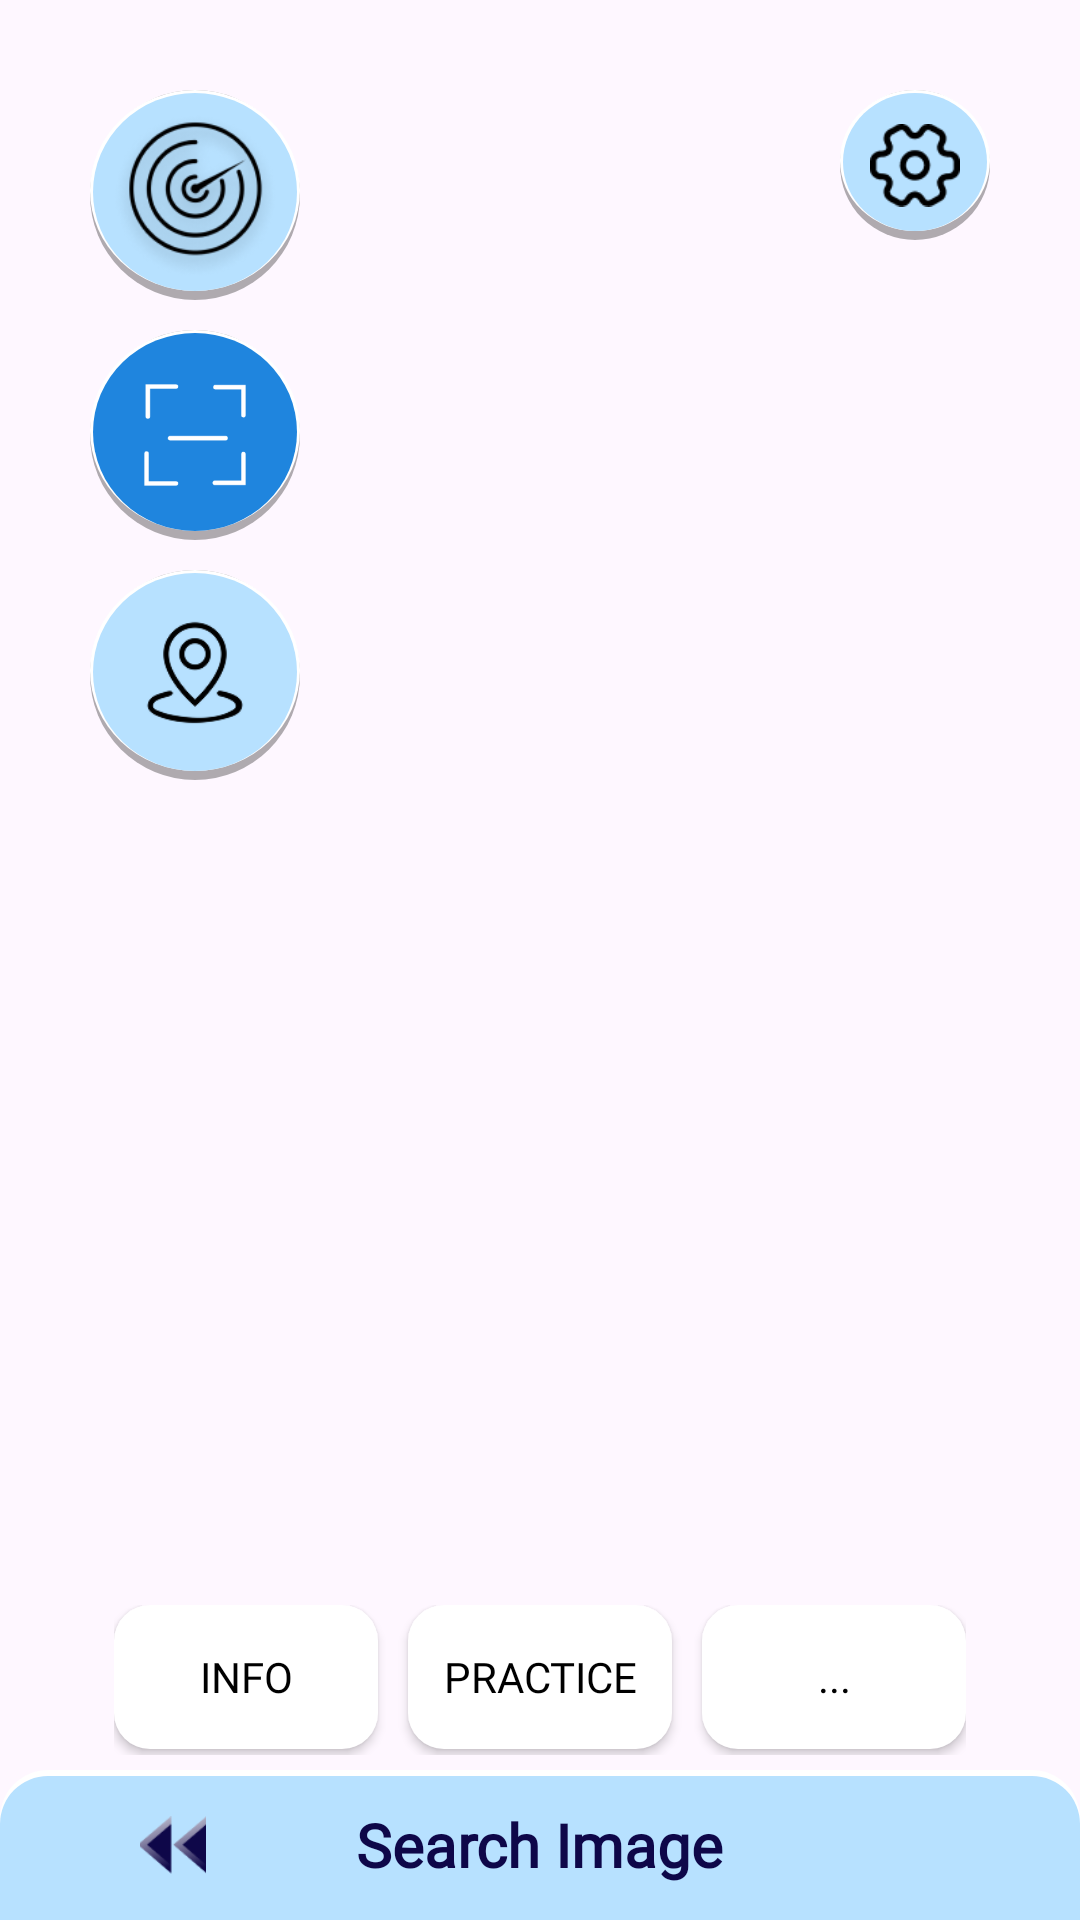

Here is an Android app screen rendered from its layout file. Give the layout XML and the strings, colors and styles it references.
<!-- AndroidManifest.xml: application theme Theme.MobileAsm11 -->
<!-- res/layout/activity_object.xml -->
<?xml version="1.0" encoding="utf-8"?>
<androidx.constraintlayout.widget.ConstraintLayout xmlns:android="http://schemas.android.com/apk/res/android"
    xmlns:app="http://schemas.android.com/apk/res-auto"
    xmlns:tools="http://schemas.android.com/tools"
    android:id="@+id/main"
    android:layout_width="match_parent"
    android:layout_height="match_parent"
    tools:context=".MainActivity"
    android:background="@drawable/sample_img"
    >

    <LinearLayout
        android:id="@+id/topButtonRow"
        android:layout_width="wrap_content"
        android:layout_height="wrap_content"
        android:orientation="vertical"
        android:layout_margin="30dp"
        app:layout_constraintStart_toStartOf="parent"
        app:layout_constraintTop_toTopOf="parent"
        >


        <ImageButton
            android:id="@+id/radar"
            android:layout_width="70dp"
            android:layout_height="70dp"
            android:focusable="true"
            android:src="@drawable/radar"
            android:background="@drawable/round_button"
            android:scaleType="centerInside"
            android:layout_gravity="center"
            android:clickable="true"
            android:layout_marginBottom="10dp"/>

        <ImageButton
            android:id="@+id/qr"
            android:layout_width="70dp"
            android:layout_height="70dp"
            android:focusable="true"
            android:src="@drawable/scan_q"
            android:background="@drawable/selected_round_button"
            android:scaleType="centerInside"
            android:padding="18dp"
            android:layout_gravity="center"
            android:clickable="true"
            android:layout_marginBottom="10dp"/>


        <ImageButton
            android:id="@+id/position"
            android:layout_width="70dp"
            android:layout_height="70dp"
            android:focusable="true"
            android:src="@drawable/position"
            android:background="@drawable/round_button"
            android:scaleType="centerInside"
            android:padding="14dp"
            android:layout_gravity="center"
            android:clickable="true"/>

    </LinearLayout>

    <ImageButton
        android:id="@+id/setting"
        app:layout_constraintEnd_toEndOf="parent"
        app:layout_constraintTop_toTopOf="parent"
        android:layout_margin="30dp"
        android:background="@drawable/round_button"
        android:layout_width="50dp"
        android:layout_height="50dp"
        android:focusable="true"
        android:src="@drawable/setting"
        android:scaleType="centerInside"
        android:padding="10dp"
        android:layout_gravity="center"/>

    <androidx.recyclerview.widget.RecyclerView
        android:id="@+id/wheelRecyclerView"
        android:layout_width="125dp"
        android:layout_height="396dp"

        android:layout_below="@+id/setting"
        android:layout_alignEnd="@+id/setting"
        android:layout_marginTop="2dp"

        android:clipToPadding="false"
        android:overScrollMode="never"
        android:padding="2dp"
        android:paddingTop="50dp"
        android:paddingBottom="50dp"
        android:visibility="gone"
        app:layout_constraintEnd_toEndOf="@+id/setting"
        app:layout_constraintTop_toBottomOf="@+id/setting" />

    <SeekBar
        android:id="@+id/zoomSeekBar"
        android:layout_width="250dp"
        android:layout_height="68dp"
        android:layout_above="@+id/navigation_bar"
        android:layout_alignParentStart="true"
        android:layout_alignParentEnd="true"
        android:layout_gravity="center"

        android:layout_marginBottom="144dp"
        android:max="100"
        android:progress="50"
        android:progressDrawable="@drawable/slide_style"
        android:rotation="-90"
        android:scrollbarAlwaysDrawVerticalTrack="true"
        android:thumb="@drawable/slide_circ"

        app:layout_constraintBottom_toTopOf="@+id/navigation_bar"
        app:layout_constraintEnd_toEndOf="parent"
        app:layout_constraintHorizontal_bias="0.924"
        app:layout_constraintStart_toEndOf="@+id/joy"
        android:visibility="gone"
        />

    <com.example.mobileasm11.Joystick
        android:id="@+id/joy"
        android:layout_width="205dp"
        android:layout_height="333dp"
        android:layout_above="@+id/navigation_bar"
        android:layout_marginStart="15dp"
        android:layout_marginBottom="8dp"
        app:layout_constraintBottom_toTopOf="@+id/navigation_bar"
        app:layout_constraintStart_toStartOf="parent"
        android:visibility="gone"/>
    
    
    <LinearLayout
        android:id="@+id/info_practice"
        android:layout_width="wrap_content"
        android:layout_height="50dp"
        app:layout_constraintBottom_toTopOf="@+id/horizontalScrollView"
        app:layout_constraintEnd_toEndOf="parent"
        app:layout_constraintStart_toStartOf="parent"
        android:layout_marginBottom="5dp">

        <ToggleButton
            android:id="@+id/btnInfo"
            android:layout_width="wrap_content"
            android:layout_height="wrap_content"
            android:background="@drawable/corner_radius_button"
            android:fontFamily="@font/quicksand_bold"
            android:textOn="Info"
            android:textOff="Info"
            android:textColor="@color/black"
            app:backgroundTint="@null" />

        <ToggleButton
            android:id="@+id/btnPractice"
            android:layout_width="wrap_content"
            android:layout_height="wrap_content"
            android:layout_marginStart="10dp"
            android:background="@drawable/corner_radius_button"
            android:fontFamily="@font/quicksand_bold"
            android:textOn="Practice"
            android:textOff="Practice"
            android:textColor="@color/black"
            app:backgroundTint="@null" />

        <ToggleButton
            android:id="@+id/btnMore"
            android:layout_width="wrap_content"
            android:layout_height="wrap_content"
            android:layout_marginStart="10dp"
            android:background="@drawable/corner_radius_button"
            android:fontFamily="@font/quicksand_bold"
            android:textOn="..."
            android:textOff="..."
            android:textColor="@color/black"
            app:backgroundTint="@null" />

    </LinearLayout>

    <HorizontalScrollView
        android:id="@+id/horizontalScrollView"
        android:layout_width="match_parent"
        android:layout_height="70dp"
        android:background="@drawable/activity_background"
        app:layout_constraintBottom_toTopOf="@+id/navigation_bar"
        android:visibility="gone"
        android:scrollbars="none"
        app:layout_constraintEnd_toEndOf="parent"
        app:layout_constraintStart_toStartOf="parent">

        <LinearLayout
            android:id="@+id/linearContainer"
            android:layout_width="wrap_content"
            android:layout_height="wrap_content"
            android:orientation="horizontal"
            android:padding="10dp">
        </LinearLayout>
    </HorizontalScrollView>

    <RelativeLayout
        android:id="@+id/navigation_bar"
        android:layout_width="match_parent"
        android:layout_height="50dp"
        android:background="@drawable/navigationbar"
        app:layout_constraintBottom_toBottomOf="parent"
        tools:layout_editor_absoluteX="0dp">

        <ImageButton
            android:id="@+id/back"
            android:layout_width="55dp"
            android:layout_height="match_parent"
            android:layout_alignParentStart="true"
            android:layout_centerVertical="true"
            android:layout_marginStart="30dp"
            android:background="@null"
            android:contentDescription="@string/home"
            android:scaleX="0.4"
            android:scaleY="0.4"
            android:src="@drawable/back" />

        <TextView
            android:id="@+id/title"
            android:layout_width="wrap_content"
            android:layout_height="wrap_content"
            android:layout_centerInParent="true"
            android:fontFamily="@font/quicksand_bold"
            android:text="Search Image"
            android:textColor="@color/dark_blue"
            android:textSize="20sp"
            android:textStyle="bold" />

    </RelativeLayout>


</androidx.constraintlayout.widget.ConstraintLayout>
<!-- resources referenced by this layout -->
<resources>
  <color name="black">#FF000000</color>
  <color name="dark_blue">#0E0749</color>
  <!-- drawable activity_background (drawable) -->
  <?xml version="1.0" encoding="utf-8"?>
  <layer-list xmlns:android="http://schemas.android.com/apk/res/android">
  
      
      <item android:top="0dp" >
          <shape android:shape="rectangle">
              <solid android:color="#FFFFFF" />
              <corners android:topLeftRadius="16dp" android:topRightRadius="16dp"/>
          </shape>
      </item>
  
      
      <item android:top="2dp">
          <shape android:shape="rectangle">
              <solid android:color="@color/lighter_blue"/>
              <corners android:topLeftRadius="16dp" android:topRightRadius="16dp"/>
          </shape>
      </item>
  
  </layer-list>
  <!-- drawable corner_radius_button (drawable) -->
  <?xml version="1.0" encoding="utf-8"?>
  <shape xmlns:android="http://schemas.android.com/apk/res/android" android:shape="rectangle">
      <solid android:color="@color/white"/>
      <corners android:radius="12dp"/>
      <padding android:left="5dp" android:right="5dp" android:top="5dp" android:bottom="5dp"/>
  </shape>
  <!-- drawable navigationbar (drawable) -->
  <?xml version="1.0" encoding="utf-8"?>
  <layer-list xmlns:android="http://schemas.android.com/apk/res/android">
  
  
  <item android:top="0dp" >
      <shape android:shape="rectangle">
          <solid android:color="#FFFFFF" />
          <corners android:topLeftRadius="16dp" android:topRightRadius="16dp"/>
      </shape>
  </item>
  
  
  <item android:top="2dp">
      <shape android:shape="rectangle">
          <solid android:color="@color/light_blue"/>
          <corners android:topLeftRadius="16dp" android:topRightRadius="16dp"/>
      </shape>
  </item>
  
  </layer-list>
  <!-- drawable round_button (drawable) -->
  <?xml version="1.0" encoding="utf-8"?>
  <layer-list xmlns:android="http://schemas.android.com/apk/res/android">
  
          
          <item>
              <shape android:shape="oval">
                  <solid android:color="#50000000" />
              </shape>
          </item>
  
          
          <item android:left="0dp" android:right="0dp" android:top="0dp" android:bottom="3dp">
              <shape android:shape="oval">
                  <solid android:color="@color/white" />
              </shape>
          </item>
  
          
          <item android:left="1dp" android:right="1dp" android:top="1dp" android:bottom="3dp">
              <shape android:shape="oval">
                  <solid android:color="@color/light_blue"/> 
              </shape>
          </item>
  
  </layer-list>
  <!-- drawable selected_round_button (drawable) -->
  <?xml version="1.0" encoding="utf-8"?>
  <layer-list xmlns:android="http://schemas.android.com/apk/res/android">
  
      
      <item>
          <shape android:shape="oval">
              <solid android:color="#50000000" />
          </shape>
      </item>
  
      
      <item android:left="0dp" android:right="0dp" android:top="0dp" android:bottom="3dp">
          <shape android:shape="oval">
              <solid android:color="@color/white" />
          </shape>
      </item>
  
      
      <item android:left="1dp" android:right="1dp" android:top="1dp" android:bottom="3dp">
          <shape android:shape="oval">
              <solid android:color="@color/blue"/> 
          </shape>
      </item>
  
  </layer-list>
  <!-- drawable slide_circ (drawable) -->
  <?xml version="1.0" encoding="utf-8"?>
  <shape xmlns:android="http://schemas.android.com/apk/res/android"
      android:shape="oval">
  
      <solid android:color="@color/blue" />
      <stroke android:width="2.5dp" android:color="@color/white" /> 
      <size android:width="50dp" android:height="50dp"/>
  </shape>
  <string name="home">Home Page</string>
  <style name="Theme.MobileAsm11" parent="Base.Theme.MobileAsm11" />
  <color name="lighter_blue">#7FA1CAFF</color>
  <color name="white">#FFFFFFFF</color>
  <color name="light_blue">#B7E1FF</color>
  <color name="blue">#1F85DE</color>
  <style name="Base.Theme.MobileAsm11" parent="Theme.Material3.DayNight.NoActionBar">
          
          
      </style>
</resources>
